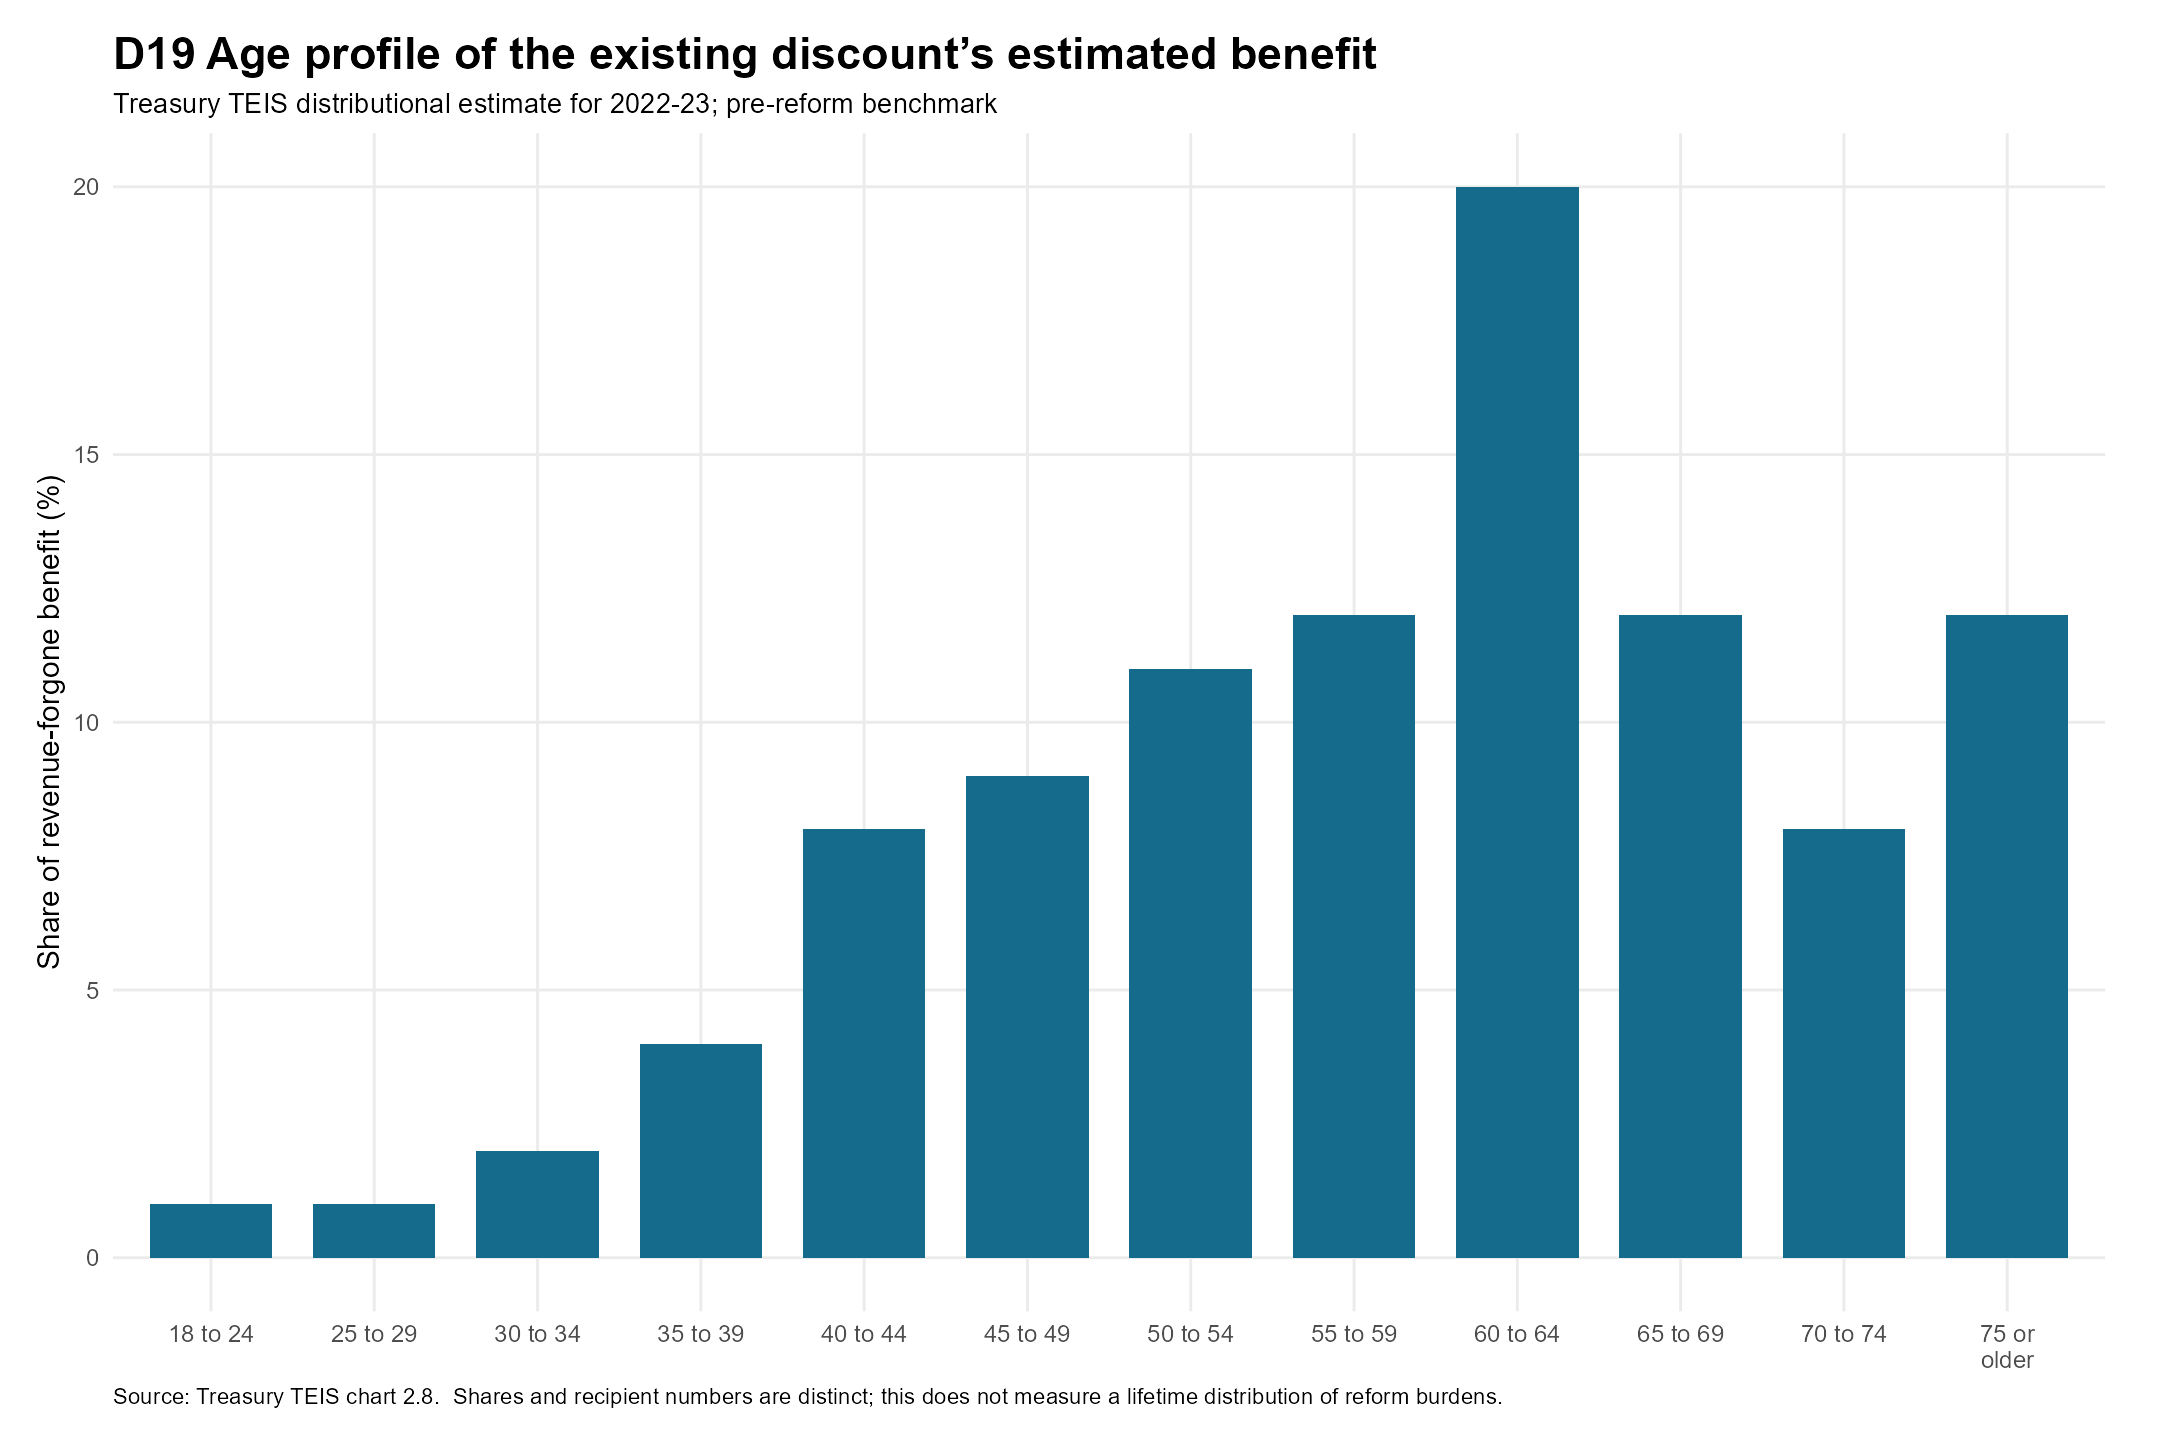

The data file committed next to this chart (first rows):
group, benefit_share_pct, recipients_thousand, year, sheet, source_row
18 to 24, 1, 32, 2022, C2.8, 3
25 to 29, 1, 56, 2022, C2.8, 4
30 to 34, 2, 70, 2022, C2.8, 5
35 to 39, 4, 79, 2022, C2.8, 6
40 to 44, 8, 79, 2022, C2.8, 7
45 to 49, 9, 77, 2022, C2.8, 8
50 to 54, 11, 85, 2022, C2.8, 9
55 to 59, 12, 82, 2022, C2.8, 10
60 to 64, 20, 78, 2022, C2.8, 11
65 to 69, 12, 58, 2022, C2.8, 12
70 to 74, 8, 44, 2022, C2.8, 13
75 or older, 12, 90, 2022, C2.8, 14
